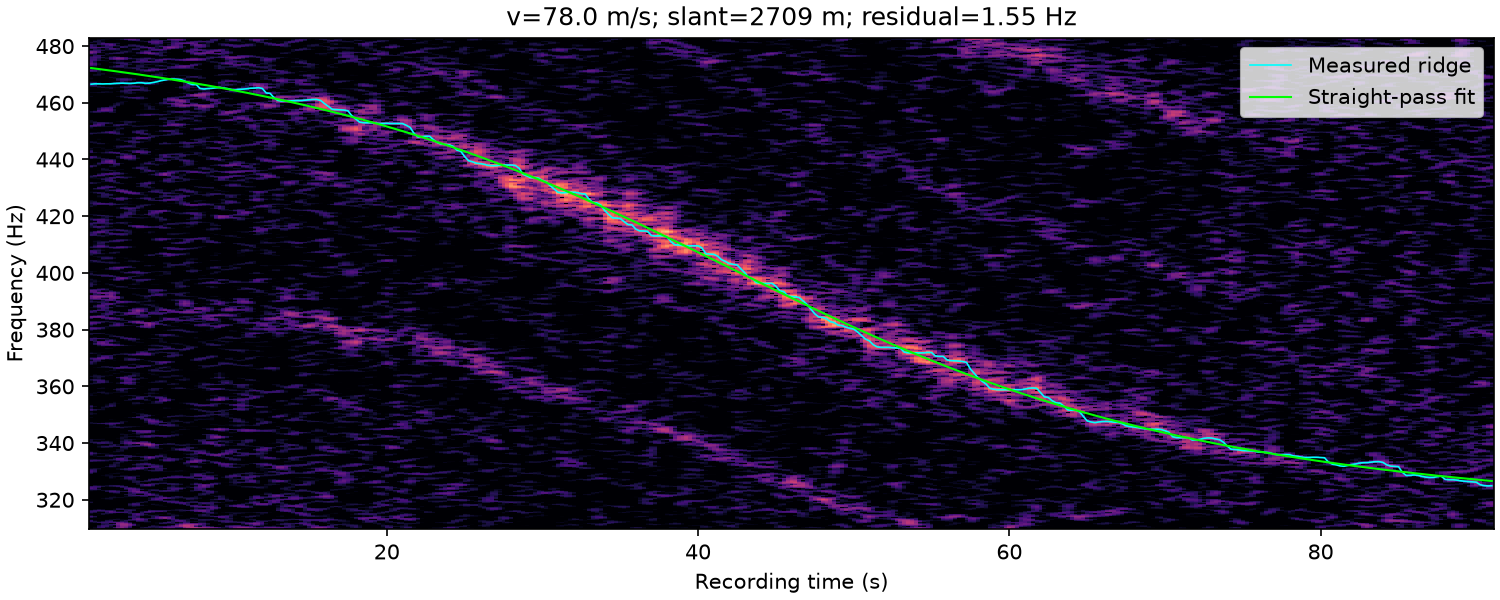

The file beside this chart, header and first rows:
time_s, frequency_hz, weight
1.000000000000000000e+00, 4.665625000000000000e+02, 1.278015971589510302e+00
1.250000000000000000e+00, 4.666875000000000000e+02, 1.222179001570150580e+00
1.500000000000000000e+00, 4.666875000000000000e+02, 9.581816252671718770e-01
1.750000000000000000e+00, 4.666413084688614958e+02, 5.726562053448358558e-01
2.000000000000000000e+00, 4.666875000000000000e+02, 4.125726234459114461e-01
2.250000000000000000e+00, 4.666875000000000000e+02, 8.073028726126164623e-01
2.500000000000000000e+00, 4.668125000000000000e+02, 1.096267108388689904e+00
2.750000000000000000e+00, 4.668511250233169108e+02, 1.363450769742011737e+00
3.000000000000000000e+00, 4.669234660040542053e+02, 1.391125549153015006e+00
3.250000000000000000e+00, 4.668611733353000659e+02, 1.345387695561154118e+00
3.500000000000000000e+00, 4.668225971855910643e+02, 1.198908789681410347e+00
3.750000000000000000e+00, 4.668971987558897467e+02, 1.092817110539121117e+00
4.000000000000000000e+00, 4.670625000000000000e+02, 1.337750946758414772e+00
4.250000000000000000e+00, 4.670625000000000000e+02, 1.378986088455348646e+00
4.500000000000000000e+00, 4.668753803994449072e+02, 1.471369796427537624e+00
4.750000000000000000e+00, 4.669375000000000000e+02, 1.516299772712654370e+00
5.000000000000000000e+00, 4.671875000000000000e+02, 6.274310031570486945e-01
5.250000000000000000e+00, 4.674375000000000000e+02, 3.562768970254286960e-01
5.500000000000000000e+00, 4.678125000000000000e+02, 1.040636669833451267e+00
5.750000000000000000e+00, 4.680625000000000000e+02, 1.334696551396059583e+00
6.000000000000000000e+00, 4.683125000000000000e+02, 1.284455727543812875e+00
6.250000000000000000e+00, 4.683973451543662918e+02, 1.149129651047907430e+00
6.500000000000000000e+00, 4.683125000000000000e+02, 1.132701353273533273e+00
6.750000000000000000e+00, 4.681875000000000000e+02, 1.131584742562399937e+00
7.000000000000000000e+00, 4.676875000000000000e+02, 1.251423651274151672e+00
7.250000000000000000e+00, 4.669375000000000000e+02, 1.299040223023210761e+00
7.500000000000000000e+00, 4.664545287814556218e+02, 1.513683952831656798e+00
7.750000000000000000e+00, 4.664352868174492528e+02, 1.419153106240287343e+00
8.000000000000000000e+00, 4.650625000000000000e+02, 8.569918675638336092e-01
8.250000000000000000e+00, 4.648604921041591069e+02, 1.276832815219050232e+00
8.500000000000000000e+00, 4.650143742626722769e+02, 1.200357340863249744e+00
8.750000000000000000e+00, 4.651013281044126302e+02, 1.351384547318618568e+00
9.000000000000000000e+00, 4.652554705338869780e+02, 1.346504418409285808e+00
9.250000000000000000e+00, 4.654375000000000000e+02, 1.367165245595054923e+00
9.500000000000000000e+00, 4.652492977235471017e+02, 8.720667887892448178e-01
9.750000000000000000e+00, 4.650362752059923537e+02, 6.928128185349027301e-01
1.000000000000000000e+01, 4.646875000000000000e+02, 1.080367928785285425e+00
1.025000000000000000e+01, 4.645625000000000000e+02, 1.644742961705103479e+00
1.050000000000000000e+01, 4.647289549314953092e+02, 1.769873863714433115e+00
1.075000000000000000e+01, 4.648125000000000000e+02, 1.745896848734770579e+00
1.100000000000000000e+01, 4.649453478062126237e+02, 1.386732631321186959e+00
1.125000000000000000e+01, 4.651370152505976989e+02, 1.256175831322150938e+00
1.150000000000000000e+01, 4.651875000000000000e+02, 1.680972584015948401e+00
1.175000000000000000e+01, 4.653125000000000000e+02, 2.078865436000643552e+00
1.200000000000000000e+01, 4.650625000000000000e+02, 1.916019039491750675e+00
1.225000000000000000e+01, 4.634650339522198124e+02, 1.735342185102130230e+00
1.250000000000000000e+01, 4.633125000000000000e+02, 1.419884184258503268e+00
1.275000000000000000e+01, 4.618125000000000000e+02, 1.952167011889973880e+00
1.300000000000000000e+01, 4.608125000000000000e+02, 2.624339552825906807e+00
1.325000000000000000e+01, 4.606395673747551882e+02, 3.045119816553628400e+00
1.350000000000000000e+01, 4.606513335083266156e+02, 2.999206152319024543e+00
1.375000000000000000e+01, 4.606493337238474055e+02, 2.843873883256186730e+00
1.400000000000000000e+01, 4.607325373795199539e+02, 2.451852210974073909e+00
1.425000000000000000e+01, 4.607946209238588153e+02, 2.440810973137692574e+00
1.450000000000000000e+01, 4.607942739672695893e+02, 2.367981173121475269e+00
1.475000000000000000e+01, 4.609375000000000000e+02, 2.384428051240291779e+00
1.500000000000000000e+01, 4.610931885422176606e+02, 2.794069568807618698e+00
1.525000000000000000e+01, 4.611875000000000000e+02, 3.250408818717368309e+00
1.550000000000000000e+01, 4.611875000000000000e+02, 3.675164712181292703e+00
1.575000000000000000e+01, 4.608125000000000000e+02, 3.665567971001281844e+00
... 301 more rows
